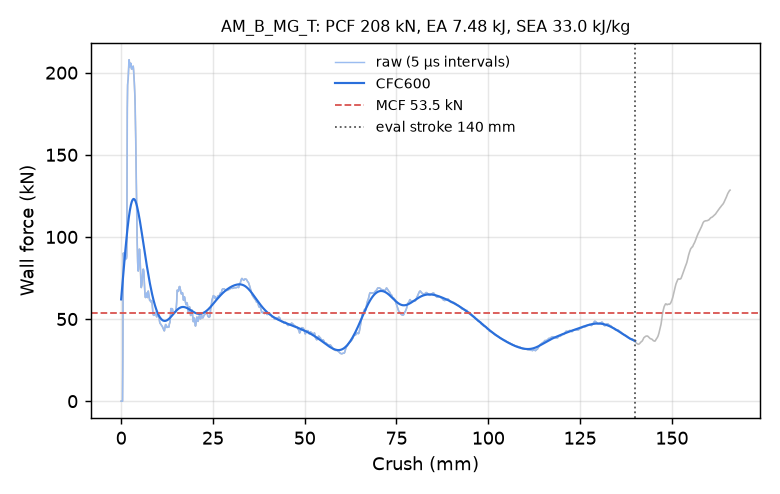

Data behind this chart, as committed beside it:
time_ms, crush_mm, force_kN, force_CFC600_kN
0.000000000000000000e+00, -0.000000000000000000e+00, 0.000000000000000000e+00, 6.197538836377139404e+01
5.156654864549636841e-03, 7.879368215799331665e-02, 0.000000000000000000e+00, 6.396693076610218043e+01
1.031330972909927368e-02, 1.575873643159866333e-01, 0.000000000000000000e+00, 6.597095126235095108e+01
1.510163210332393646e-02, 2.307529300451278687e-01, 0.000000000000000000e+00, 6.798499674587097275e+01
2.025828696787357330e-02, 3.095466196537017822e-01, 0.000000000000000000e+00, 7.000645850984915342e+01
2.504660934209823608e-02, 3.827121853828430176e-01, 0.000000000000000000e+00, 7.203256750038249834e+01
3.020326420664787292e-02, 4.615058600902557373e-01, 2.696535373857547668e+01, 7.406039352700864242e+01
3.535614162683486938e-02, 5.402413606643676758e-01, 7.328829575559768728e+01, 7.608686321484303505e+01
4.013324156403541565e-02, 6.132315993309020996e-01, 9.021986875168944664e+01, 7.810880888242807885e+01
4.527498409152030945e-02, 6.917891502380371094e-01, 8.796969348783937903e+01, 8.012303028517803227e+01
5.004778876900672913e-02, 7.647061944007873535e-01, 8.623491622809468993e+01, 8.212633452979882520e+01
5.518750101327896118e-02, 8.432247638702392578e-01, 8.548072488725571816e+01, 8.411554501466393674e+01
6.032781302928924561e-02, 9.217484593391418457e-01, 8.600893935456819861e+01, 8.608749597684264643e+01
6.510193645954132080e-02, 9.946746230125427246e-01, 8.716519379090495079e+01, 8.803902626474075532e+01
7.024408876895904541e-02, 1.073218464851379395e+00, 8.826103451084176754e+01, 8.996697530114541053e+01
7.501327991485595703e-02, 1.146061897277832031e+00, 8.852505805027537633e+01, 9.186818039230426791e+01
8.014177531003952026e-02, 1.224388957023620605e+00, 8.796494846181705896e+01, 9.373947398659274199e+01
8.526664227247238159e-02, 1.302656650543212891e+00, 8.711100663277885303e+01, 9.557767978831621747e+01
9.002117067575454712e-02, 1.375264763832092285e+00, 8.668919350451540140e+01, 9.737960760429039908e+01
9.513033181428909302e-02, 1.453284740447998047e+00, 8.692799375674279361e+01, 9.914204775223889499e+01
1.002369150519371033e-01, 1.531261086463928223e+00, 8.840848807239252949e+01, 1.008617662147607916e+02
1.053432300686836243e-01, 1.609229445457458496e+00, 1.300666881633401033e+02, 1.025355073365889353e+02
1.100864782929420471e-01, 1.681649327278137207e+00, 1.783172972599846560e+02, 1.041600228348875135e+02
1.151853129267692566e-01, 1.759490132331848145e+00, 1.925518656053322957e+02, 1.057321361540913358e+02
1.202690675854682922e-01, 1.837091684341430664e+00, 1.947360531659792287e+02, 1.072488148069240168e+02
1.253452748060226440e-01, 1.914569020271301270e+00, 1.960127566412503484e+02, 1.087072153250236823e+02
1.300568729639053345e-01, 1.986473441123962402e+00, 1.996872029761019007e+02, 1.101046984164946139e+02
1.351266056299209595e-01, 2.063834428787231445e+00, 2.044590372498922477e+02, 1.114388329145007930e+02
1.401930153369903564e-01, 2.141135215759277344e+00, 2.078810975999354866e+02, 1.127074001266364007e+02
1.452476084232330322e-01, 2.218246221542358398e+00, 2.073591976129801537e+02, 1.139083992067724864e+02
1.502894163131713867e-01, 2.295152664184570312e+00, 2.044562289279145091e+02, 1.150400498116166546e+02
1.553238183259963989e-01, 2.371937036514282227e+00, 2.035607795045629587e+02, 1.161007896862053315e+02
1.603567898273468018e-01, 2.448689937591552734e+00, 2.054221415637910866e+02, 1.170892693724995866e+02
1.650304645299911499e-01, 2.519955635070800781e+00, 2.057037357155536199e+02, 1.180043482677773881e+02
1.700627654790878296e-01, 2.596680402755737305e+00, 2.050376464709383413e+02, 1.188450930529038487e+02
1.750938147306442261e-01, 2.673376798629760742e+00, 2.056438801286004150e+02, 1.196107764464343290e+02
1.801238805055618286e-01, 2.750049114227294922e+00, 2.043184447554128838e+02, 1.203008752359980633e+02
1.851519048213958740e-01, 2.826680898666381836e+00, 2.022311134447129461e+02, 1.209150675688692047e+02
1.901804357767105103e-01, 2.903311014175415039e+00, 2.027172292193742464e+02, 1.214532292527606501e+02
1.952081471681594849e-01, 2.979919672012329102e+00, 2.031013553449893436e+02, 1.219154301124823405e+02
2.002321481704711914e-01, 3.056462526321411133e+00, 2.024933835186609201e+02, 1.223019318613515480e+02
2.052521407604217529e-01, 3.132935047149658203e+00, 2.025712493067565276e+02, 1.226131869824917686e+02
2.102711051702499390e-01, 3.209383010864257812e+00, 2.035943946909517877e+02, 1.228498377739235679e+02
2.152888029813766479e-01, 3.285802125930786133e+00, 2.039656062368811149e+02, 1.230127160387258698e+02
2.203013747930526733e-01, 3.362134218215942383e+00, 2.023710366408512868e+02, 1.231028433709334990e+02
2.253087311983108521e-01, 3.438377618789672852e+00, 1.997047708668964958e+02, 1.231214303800458936e+02
2.303128838539123535e-01, 3.514563322067260742e+00, 1.969873156608380498e+02, 1.230698734638496603e+02
2.353117465972900391e-01, 3.590659618377685547e+00, 1.939293657223959428e+02, 1.229497494664116886e+02
2.403031438589096069e-01, 3.666633605957031250e+00, 1.901284665855057483e+02, 1.227628092241027105e+02
2.452865988016128540e-01, 3.742478132247924805e+00, 1.856821414890307835e+02, 1.225109702506492511e+02
2.502620518207550049e-01, 3.818192958831787109e+00, 1.798581390140224130e+02, 1.221963081305700882e+02
2.552305459976196289e-01, 3.893793106079101562e+00, 1.713621597080980337e+02, 1.218210458002756411e+02
2.601902186870574951e-01, 3.969252109527587891e+00, 1.598615768283805778e+02, 1.213875392503514519e+02
2.651391923427581787e-01, 4.044540882110595703e+00, 1.473675619675479709e+02, 1.208982581820679911e+02
2.700748443603515625e-01, 4.119620800018310547e+00, 1.358658094562399299e+02, 1.203557619258381379e+02
2.753469049930572510e-01, 4.199810981750488281e+00, 1.233135289068799523e+02, 1.197626728773036859e+02
2.802526652812957764e-01, 4.274424076080322266e+00, 1.105720332284835195e+02, 1.191216492605086898e+02
2.851463854312896729e-01, 4.348849296569824219e+00, 9.927318214744609293e+01, 1.184353576209477552e+02
2.900248169898986816e-01, 4.423038005828857422e+00, 9.058701331909327337e+01, 1.177064460268836967e+02
2.952299118041992188e-01, 4.502189636230468750e+00, 8.438825686934963244e+01, 1.169375202940425424e+02
... 2,198 more rows
